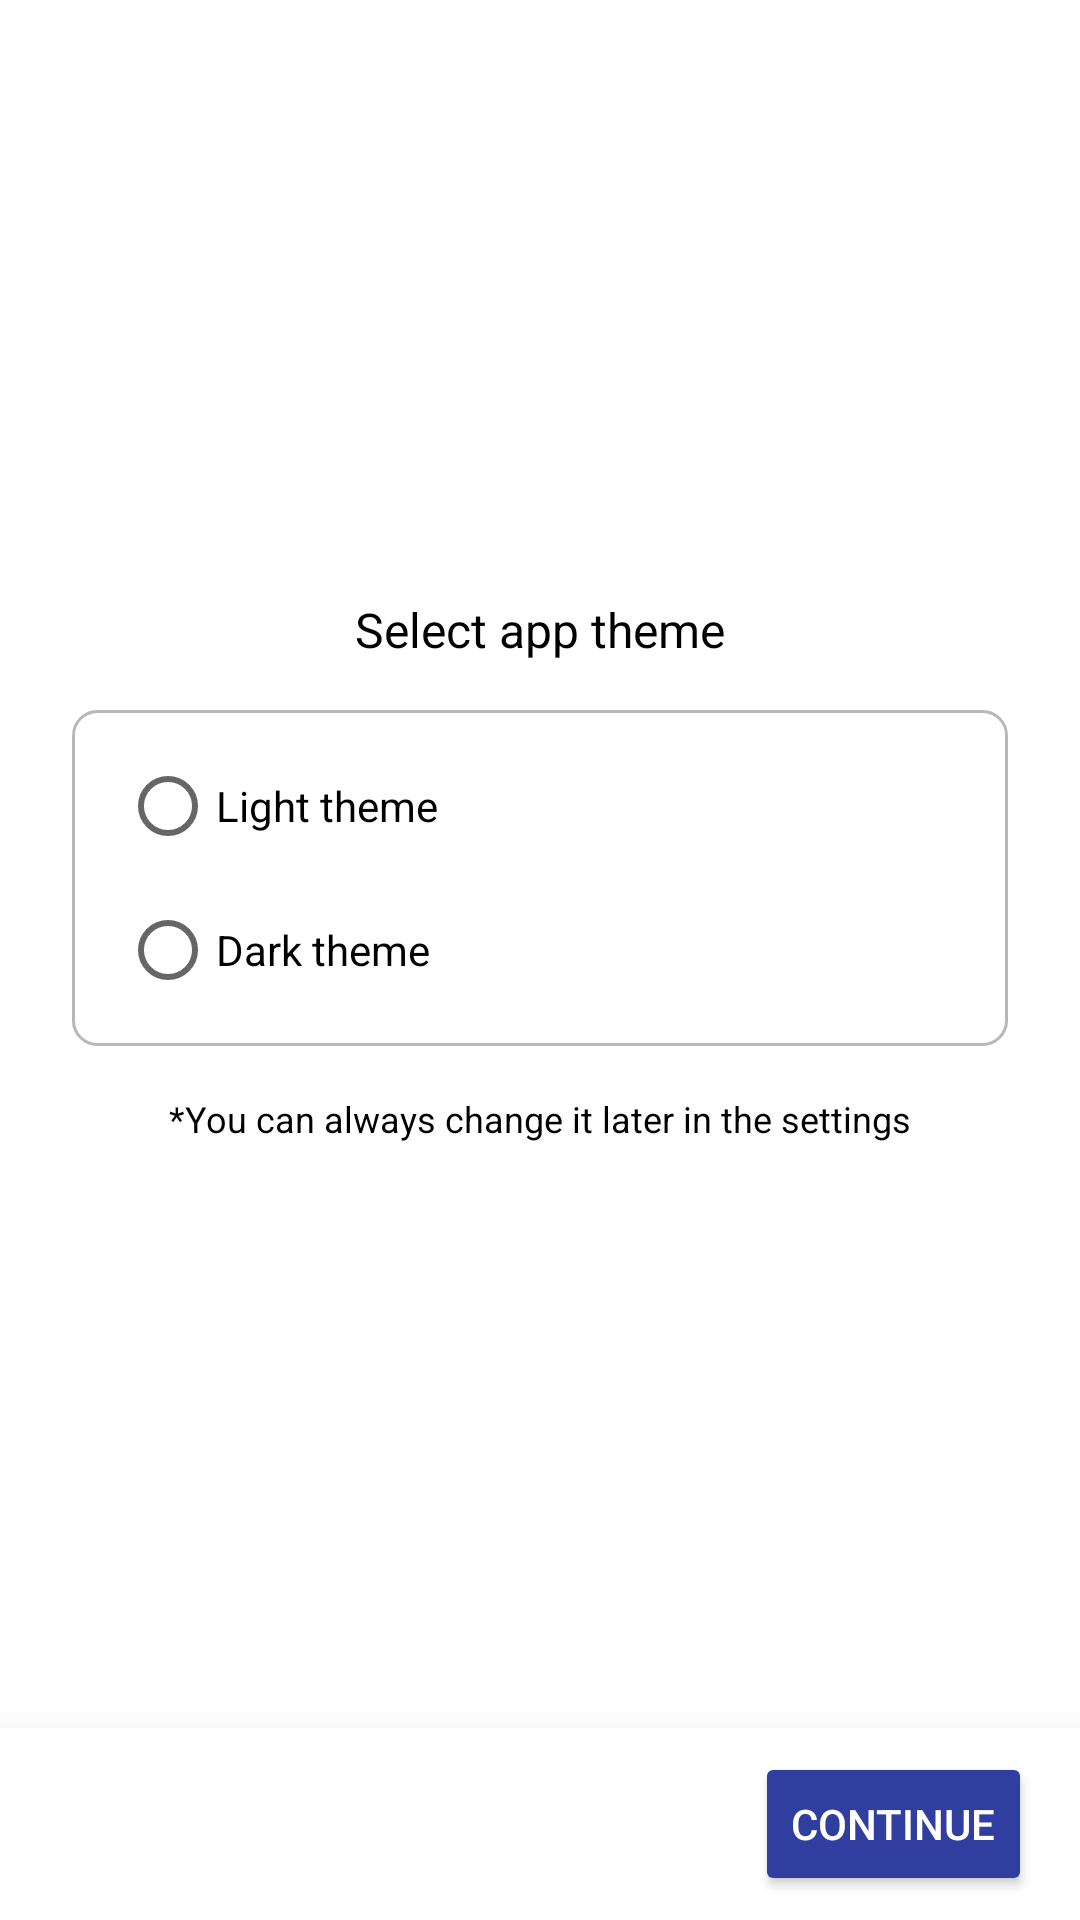

Write the Android layout XML for this screen, with the resource values it uses.
<!-- AndroidManifest.xml: application theme AppTheme -->
<!-- res/layout/initial_setup_theme.xml -->
<?xml version="1.0" encoding="utf-8"?>
<RelativeLayout
    xmlns:android="http://schemas.android.com/apk/res/android"
    xmlns:app="http://schemas.android.com/apk/res-auto"
    android:layout_width="match_parent"
    android:layout_height="match_parent"
    android:background="?attr/genericSurfaceColor">

    <androidx.constraintlayout.widget.ConstraintLayout
        android:layout_width="match_parent"
        android:layout_height="wrap_content"
        android:paddingBottom="60dp"
        android:layout_marginStart="16dp"
        android:layout_marginEnd="16dp"
        android:layout_centerInParent="true">

        <TextView
            android:id="@+id/initial_setup_theme_text"
            android:layout_width="wrap_content"
            android:layout_height="wrap_content"
            android:text="Select app theme"
            android:textColor="?attr/textOnGenericSurfaceColor"
            android:textSize="16dp"
            app:layout_constraintEnd_toEndOf="parent"
            app:layout_constraintStart_toStartOf="parent"
            app:layout_constraintTop_toTopOf="parent" />

        <RadioGroup
            android:id="@+id/initial_setup_theme_radiogroup"
            android:layout_width="match_parent"
            android:layout_height="wrap_content"
            android:orientation="vertical"
            app:layout_constraintStart_toStartOf="parent"
            app:layout_constraintTop_toBottomOf="@+id/initial_setup_theme_text"
            android:background="@drawable/card_border_grey"
            android:padding="8dp"
            android:layout_below="@id/initial_setup_theme_text"
            android:layout_marginHorizontal="8dp"
            android:layout_marginTop="16dp">

            <RadioButton
                android:id="@+id/initial_setup_theme_light"
                android:layout_width="wrap_content"
                android:layout_height="wrap_content"
                android:layout_marginStart="8dp"
                android:text="Light theme" />

            <RadioButton
                android:id="@+id/initial_setup_theme_dark"
                android:layout_width="wrap_content"
                android:layout_height="wrap_content"
                android:layout_marginStart="8dp"
                android:text='Dark theme' />

        </RadioGroup>

        <TextView
            android:id="@+id/initial_setup_theme_bottom_text"
            android:layout_width="wrap_content"
            android:layout_height="wrap_content"
            android:paddingHorizontal="16dp"
            android:layout_marginTop="16dp"
            android:text="*You can always change it later in the settings"
            android:textColor="?attr/textOnGenericSurfaceColor"
            android:textSize="12dp"
            app:layout_constraintEnd_toEndOf="parent"
            app:layout_constraintStart_toStartOf="parent"
            app:layout_constraintTop_toBottomOf="@+id/initial_setup_theme_radiogroup" />
    </androidx.constraintlayout.widget.ConstraintLayout>

    <androidx.constraintlayout.widget.ConstraintLayout
        android:layout_width="match_parent"
        android:layout_height="wrap_content"
        android:layout_alignParentBottom="true"
        android:background="?attr/buttonBarBackgroundColor"
        android:paddingBottom="8dp"
        android:paddingTop="8dp"
        android:elevation="16dp"
        android:outlineProvider="bounds">

        <Button
            android:id="@+id/initial_setup_theme_button_next"
            android:layout_width="wrap_content"
            android:layout_height="wrap_content"
            android:text="Continue"
            android:layout_marginEnd="16dp"
            android:backgroundTint="?attr/colorAccent"
            android:textColor="?attr/textOnAccentColor"
            app:layout_constraintEnd_toEndOf="parent"
            app:layout_constraintTop_toTopOf="parent" />

    </androidx.constraintlayout.widget.ConstraintLayout>

</RelativeLayout>
<!-- resources referenced by this layout -->
<resources>
  <!-- drawable card_border_grey (drawable) -->
  <?xml version="1.0" encoding="utf-8"?>
  <shape xmlns:android="http://schemas.android.com/apk/res/android"
      android:shape="rectangle">
      <stroke
          android:width="1dp"
          android:color="?attr/cardBorderColor" />
      <corners android:radius="8dp" />
  </shape>
  <style name="AppTheme" parent="Theme.MaterialComponents.DayNight">
          <item name="colorPrimary">@color/colorPrimary</item>
          <item name="colorPrimaryDark">@color/colorPrimaryDark</item>
          <item name="colorAccent">@color/colorAccent</item>
          <item name="windowActionBar">false</item>
          <item name="windowNoTitle">true</item>
          <item name="tabStyle">@style/LoggerTabStyleLight</item>
          <item name="progressBarStyle">@style/progressBarStyleLight</item>
          <item name="genericSurfaceColor">@color/white</item>
          <item name="textOnGenericSurfaceColor">@color/black</item>
          <item name="textOnAccentColor">@color/white</item>
          <item name="listItemTitleTextColor">@color/black</item>
          <item name="listItemMacroTextColor">@color/darkGray</item>
          <item name="listItemKcalTextColor">@color/colorPrimary</item>
          <item name="recyclerViewItemSeparatorColor">@color/lightGray</item>
          <item name="floatingActionButtonStyle">@style/LoggerFABStyleLight</item>
          <item name="LoggerToolbarSearchViewStyle">@style/LoggerToolbarSearchViewStyleLight</item>
          <item name="toolbarBackgroundColor">@color/colorPrimary</item>
          <item name="recyclerViewBackgroundColor">@color/lightGray</item>
          <item name="textOnRecyclerViewBackgroundColor">@color/darkGray</item>
          <item name="recyclerViewItemBackgroundColor">@color/white</item>
          <item name="bottomTabBarSelectedColor">@color/colorPrimary</item>
          <item name="foodTypeCustomColor">@color/foodTypeCustomColor</item>
          <item name="foodTypeCommonColor">@color/colorAccent</item>
          <item name="foodTypeUSDAColor">@color/veryDarkGray</item>
          <item name="cardBorderColor">@color/slightlyLightGray</item>
          <item name="buttonBarBackgroundColor">@color/white</item>
          <item name="tagBackgroundColor">@color/lightGray</item>
          <item name="tagSearchBarBackgroundColor">@color/white</item>
          <item name="textOnTagColor">@color/darkerGray</item>
          <item name="cancelButtonOnTagBackgroundColor">@color/slightlyDarkGray</item>
      </style>
  <color name="colorPrimary">#303F9F</color>
  <color name="colorPrimaryDark">#001970</color>
  <color name="colorAccent">#303F9F</color>
  <style name="LoggerTabStyleLight" parent="Widget.MaterialComponents.TabLayout">
  
          <item name="tabTextColor">@color/darkGray</item>
          <item name="tabSelectedTextColor">@color/black</item>
          <item name="tabIndicatorColor">@color/colorPrimary</item>
      </style>
  <style name="progressBarStyleLight">
          <item name="colorAccent">@color/colorPrimary</item>
      </style>
  <color name="white">#FFFFFF</color>
  <color name="black">#000000</color>
  <color name="darkGray">#3c3c3c</color>
  <color name="lightGray">#e0e0e0</color>
  <style name="LoggerFABStyleLight" parent="Widget.MaterialComponents.FloatingActionButton">
          <item name="tint">@color/white</item>
      </style>
  <style name="LoggerToolbarSearchViewStyleLight" parent="Widget.AppCompat.SearchView">
          <item name="android:textColorHint">@color/slightlyLightGray</item>
          <item name="android:tint">@color/lightGray</item>
          <item name="android:textCursorDrawable">@drawable/toolbar_searchview_cursor_light</item>
          <item name="android:textColorPrimary">@color/white</item>
      </style>
  <color name="foodTypeCustomColor">#9f9030</color>
  <color name="veryDarkGray">#1a1a1a</color>
  <color name="slightlyLightGray">#B8B8B8</color>
  <color name="darkerGray">#252525</color>
  <color name="slightlyDarkGray">#515151</color>
</resources>
